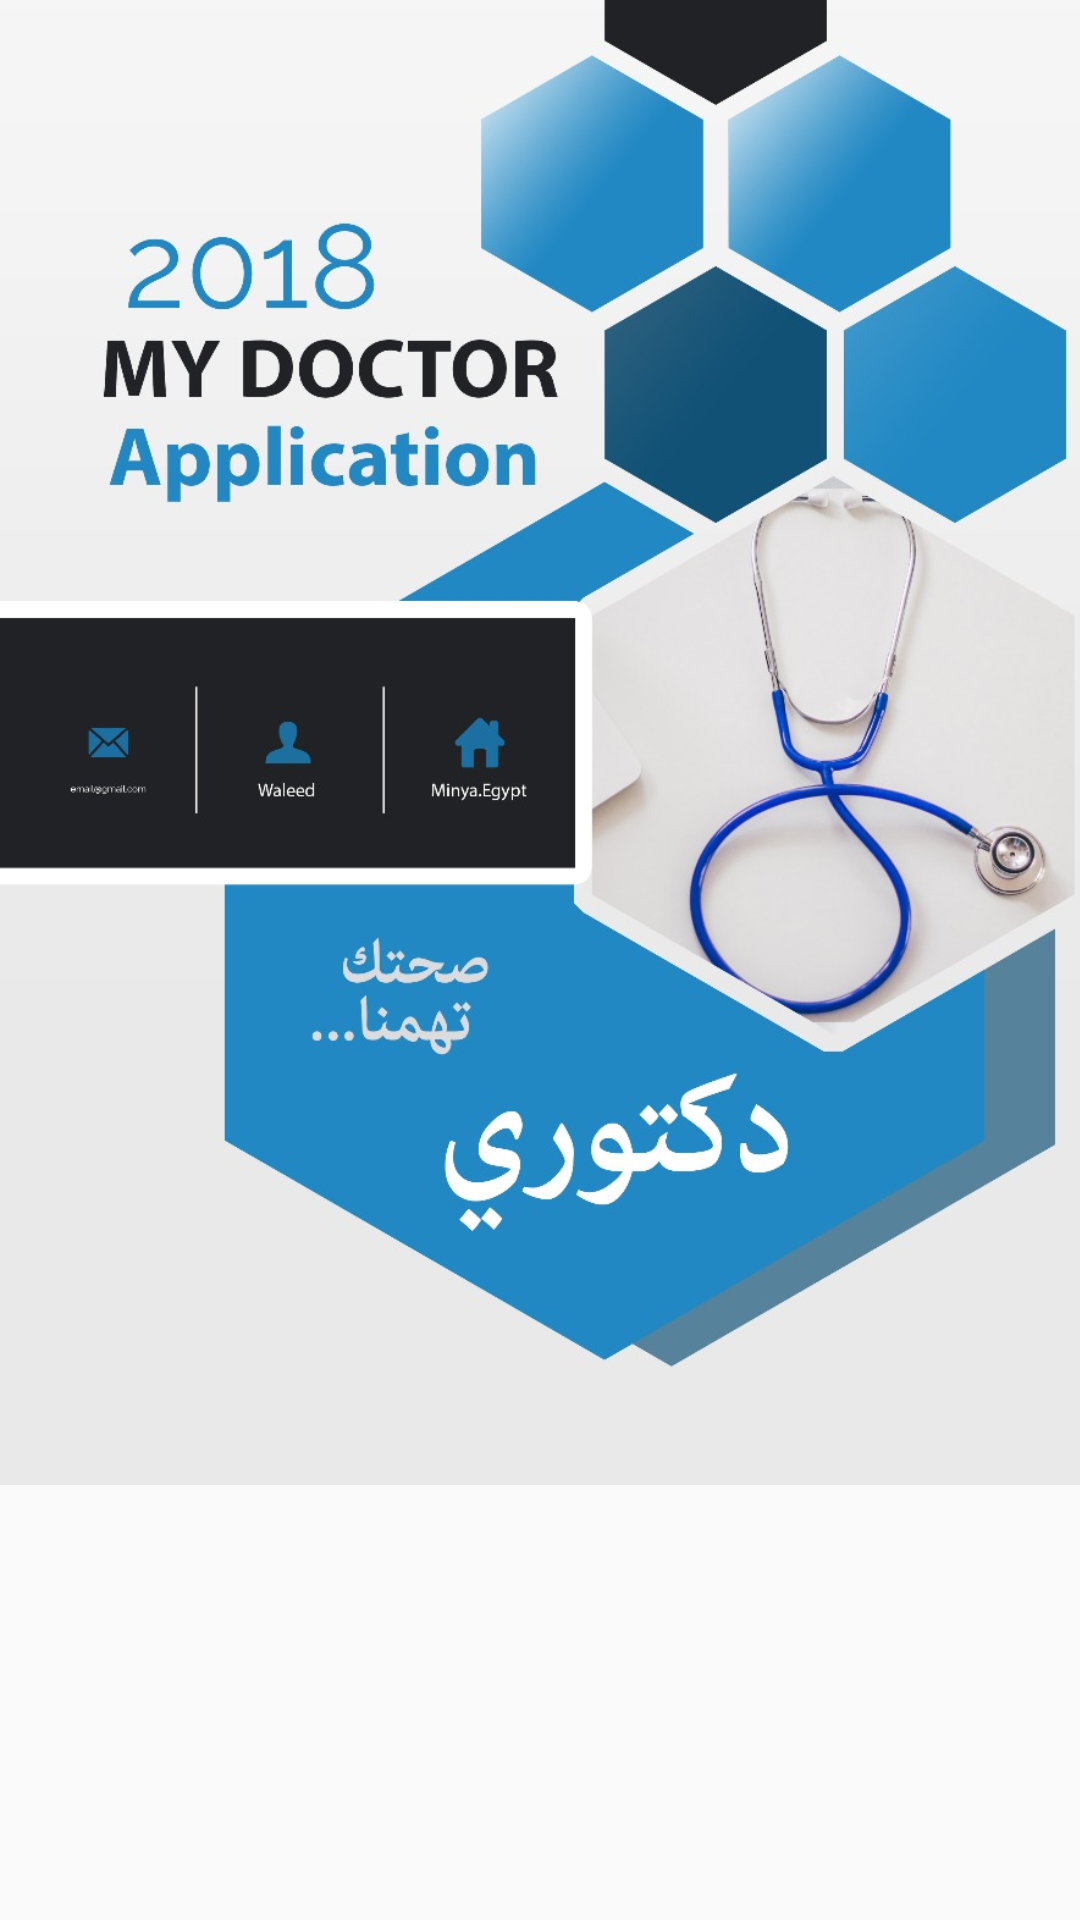

Here is an Android app screen rendered from its layout file. Give the layout XML and the strings, colors and styles it references.
<!-- AndroidManifest.xml: application theme AppTheme -->
<!-- res/layout/activity_main.xml -->
<?xml version="1.0" encoding="utf-8"?>
<LinearLayout xmlns:android="http://schemas.android.com/apk/res/android"
    xmlns:app="http://schemas.android.com/apk/res-auto"
    xmlns:tools="http://schemas.android.com/tools"
    android:layout_width="match_parent"
    android:layout_height="match_parent"
    tools:context="com.example.awyel.doctory.MainActivity">

    <ImageView
        android:layout_width="368dp"
        android:layout_height="495dp"
        android:scaleType="centerCrop"
        android:src="@drawable/sa"
        tools:layout_editor_absoluteY="8dp"
        tools:layout_editor_absoluteX="8dp" />

</LinearLayout>
<!-- resources referenced by this layout -->
<resources>
  <!-- drawable sa: jpg bitmap (drawable, 115480 bytes) -->
  <style name="AppTheme" parent="Theme.AppCompat.Light.DarkActionBar">
          <item name="android:textColorPrimaryInverse">@android:color/secondary_text_light_nodisable
          </item>
      </style>
</resources>
